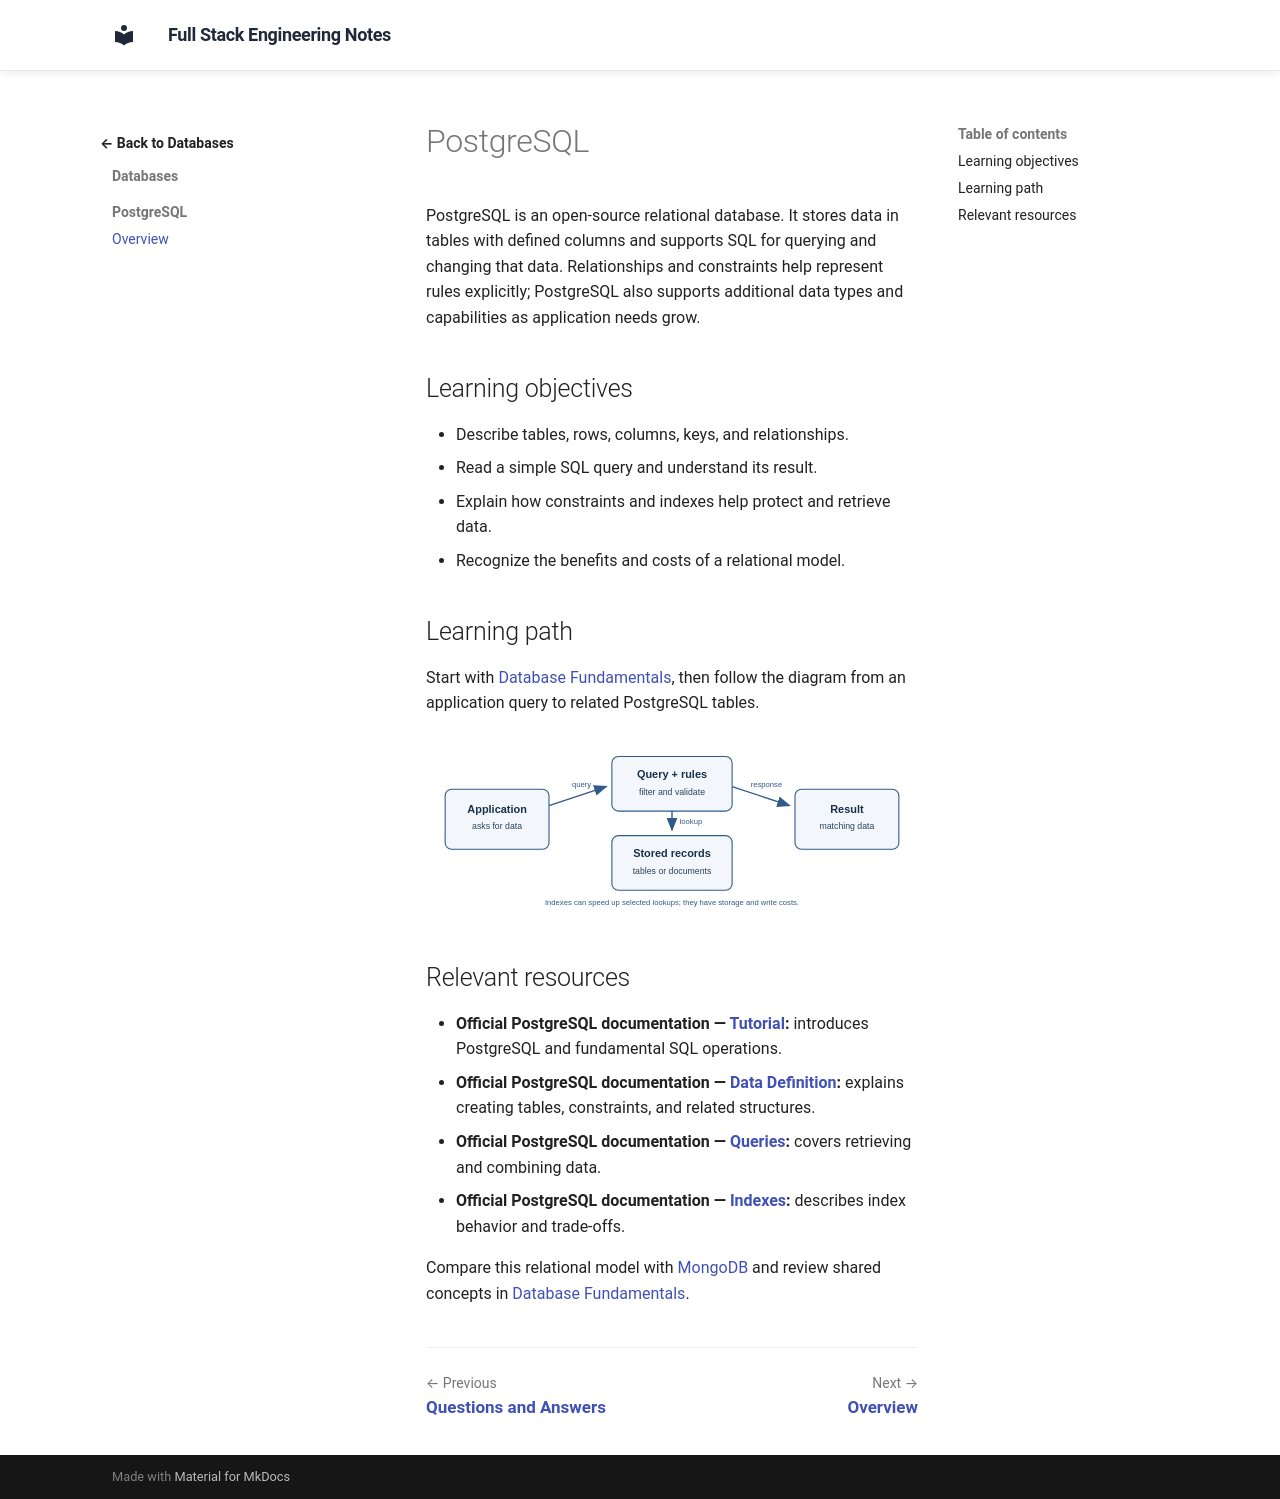

repository: murthy-satti/fullstack-notes · page: 04-databases/postgresql/index.html · generator: mkdocs

# PostgreSQL

PostgreSQL is an open-source relational database. It stores data in tables with defined columns and supports SQL for querying and changing that data. Relationships and constraints help represent rules explicitly; PostgreSQL also supports additional data types and capabilities as application needs grow.

## Learning objectives

- Describe tables, rows, columns, keys, and relationships.
- Read a simple SQL query and understand its result.
- Explain how constraints and indexes help protect and retrieve data.
- Recognize the benefits and costs of a relational model.

## Learning path

Start with [Database Fundamentals](../database-fundamentals.md), then follow the diagram from an application query to related PostgreSQL tables.

![Diagram showing an application sending SQL to PostgreSQL, where related tables and an index return matching rows.](../database-flow.svg)

## Relevant resources

- **Official PostgreSQL documentation — [Tutorial](https://www.postgresql.org/docs/current/tutorial.html):** introduces PostgreSQL and fundamental SQL operations.
- **Official PostgreSQL documentation — [Data Definition](https://www.postgresql.org/docs/current/ddl.html):** explains creating tables, constraints, and related structures.
- **Official PostgreSQL documentation — [Queries](https://www.postgresql.org/docs/current/queries.html):** covers retrieving and combining data.
- **Official PostgreSQL documentation — [Indexes](https://www.postgresql.org/docs/current/indexes.html):** describes index behavior and trade-offs.

Compare this relational model with [MongoDB](../mongodb/index.md) and review shared concepts in [Database Fundamentals](../database-fundamentals.md).
